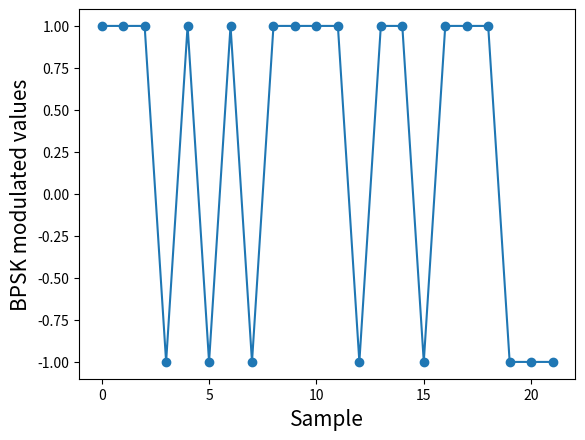
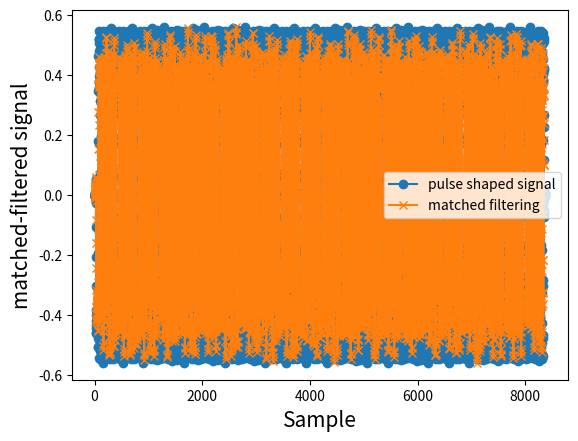
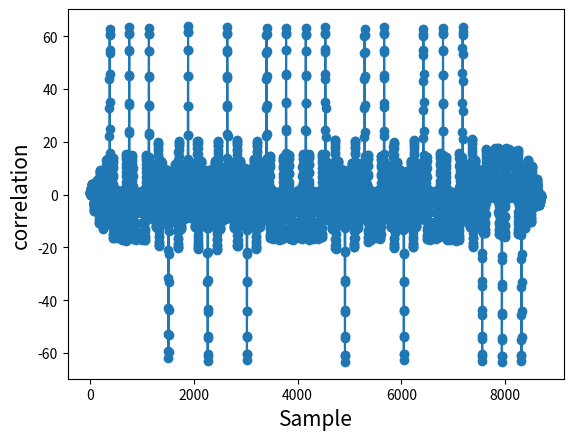
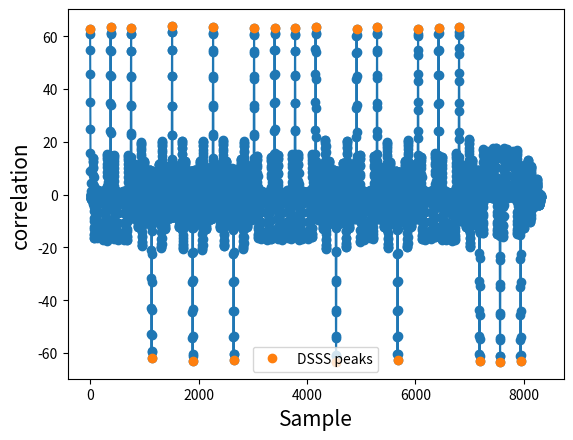

Reproduce these figures in Python, in order.
# /usr/bin python3
# DSSS TX/RX simulation
import scipy.signal as sig
import numpy as np
import matplotlib.pyplot as plt
import scipy

gold_codes_dict = {
    31:{0:np.array([1,1,0,0,0,1,1,0,0,1,0,1,0,0,0,1,1,1,1,0,0,0,1,0,0,0,1,1,1,1,1])},
    63:{0:np.array([0,0,0,0,0,0,0,1,1,1,0,1,0,0,0,1,1,1,1,1,0,1,0,0,1,1,1,0,0,0,0,1,1,0,1,1,1,1,1,1,0,0,1,0,0,1,1,1,0,1,1,1,1,0,0,1,1,0,0,0,0,1,0])},
    127:{0:np.array([0,0,0,0,0,0,0,0,0,0,0,0,1,1,0,0,0,1,0,1,1,0,1,0,0,1,0,0,1,1,0,0,1,0,1,1,0,0,0,1,0,0,0,1,0,1,0,1,0,1,1,1,1,0,0,1,0,0,0,1,1,1,1,0,1,1,1,0,0,1,1,1,1,1,1,0,1,1,1,1,1,1,1,1,1,1,0,1,1,1,0,1,1,0,1,0,0,0,1,1,1,1,0,0,1,0,1,0,0,0,0,0,1,0,0,0,0,0,1,1,0,1,1,1,1,0,1])},
    511:{0:np.array([1,0,0,0,0,0,0,1,0,1,1,0,1,0,1,0,0,1,0,0,1,0,0,1,1,0,1,0,1,0,1,1,1,0,1,1,0,1,1,1,1,0,0,0,0,1,0,0,1,1,1,0,0,0,0,0,0,1,1,0,1,1,1,0,1,1,1,0,0,0,0,1,0,0,0,0,1,0,0,0,0,0,1,0,0,1,0,1,1,1,0,1,0,1,0,1,1,1,1,0,1,1,1,1,1,1,1,0,1,0,1,1,0,1,1,1,0,1,0,1,0,0,1,0,1,1,0,0,1,0,0,0,0,1,0,1,0,1,0,1,0,0,0,1,1,0,1,0,0,0,1,1,1,1,1,0,0,0,0,1,1,1,0,0,1,0,1,0,1,1,0,1,0,1,1,1,1,1,0,1,0,1,1,1,0,0,0,0,0,0,1,1,0,1,1,0,1,0,0,0,1,0,0,1,1,1,1,0,1,0,0,0,0,0,1,0,0,1,0,0,0,0,0,1,0,0,1,1,1,0,1,0,1,1,1,0,0,1,0,1,1,0,1,1,0,1,0,1,0,0,1,1,0,1,0,1,1,1,1,0,0,0,0,1,1,1,1,0,0,1,1,0,0,1,0,1,0,1,0,1,0,0,1,0,1,0,1,1,0,1,1,0,1,0,0,1,1,1,1,0,1,1,1,0,0,1,0,0,1,1,1,1,1,0,0,1,1,0,1,1,0,1,1,1,1,0,0,1,0,1,1,0,0,1,1,0,1,1,1,0,1,1,1,1,0,0,1,0,1,0,1,0,0,1,1,1,0,1,0,1,1,1,1,1,0,1,1,0,0,0,0,0,0,1,0,0,0,0,1,0,0,0,0,0,1,1,1,1,1,0,1,1,0,0,0,1,0,0,1,0,1,1,0,1,1,1,0,1,0,0,1,0,1,1,0,0,0,0,1,0,1,0,0,0,1,1,0,0,1,1,0,0,1,0,0,1,0,0,0,1,0,0,1,0,0,1,0,0,0,1,0,0,0,1,0,0,0,0,0,0,1,0,0,1,0,1,0,1,1,1,0,1,0,1,1,1,1,1,1,0,1,0,0,1,1,1,0,1,0,1,1,1,1,0,0,0,0,0,1,0,0,1,1,1,0,1,1,1,0,1,0])},
    2047: {0:np.array([1,0,0,0,0,0,0,0,0,0,1,1,0,0,1,0,0,0,0,1,0,1,1,1,0,0,1,0,0,0,0,0,1,1,0,1,1,1,1,0,0,1,1,1,1,1,0,1,1,0,1,1,1,0,0,0,1,1,1,1,0,0,1,1,1,1,1,0,1,0,1,1,0,1,1,1,0,0,1,1,1,0,1,1,0,1,0,0,1,0,0,1,1,0,1,1,0,0,0,0,0,1,1,1,1,0,1,1,1,0,1,0,1,1,1,1,0,0,0,1,1,1,1,0,0,1,1,1,0,1,1,0,0,1,0,0,0,1,1,1,0,1,1,1,1,1,0,0,1,1,1,0,0,0,0,0,0,0,1,1,1,1,1,1,1,1,1,1,1,0,0,0,0,0,0,0,1,1,1,0,1,0,0,0,0,1,1,1,1,1,0,0,1,1,0,1,0,0,1,0,0,1,0,0,0,1,1,0,1,0,1,0,1,0,0,0,1,0,1,1,0,0,1,0,0,0,0,1,0,1,1,0,1,1,0,1,1,0,1,0,0,1,1,1,1,0,1,1,0,1,1,1,1,0,0,0,1,0,0,1,0,1,1,0,1,0,0,1,1,1,0,0,0,1,1,0,1,1,1,0,0,1,0,0,1,1,0,0,0,1,1,0,0,0,0,1,1,1,0,1,1,1,1,1,1,1,0,0,0,1,1,1,1,1,0,0,0,1,0,0,0,0,0,1,0,0,1,1,1,1,1,0,0,1,1,0,0,0,0,1,0,0,0,1,0,0,0,1,0,1,1,0,1,1,1,0,0,1,0,0,1,0,0,1,0,0,1,0,1,0,0,1,1,0,1,1,1,0,1,0,0,0,1,1,1,0,1,1,1,0,1,1,0,0,1,0,1,1,0,0,1,0,1,1,0,0,0,1,0,1,1,1,1,0,1,1,1,1,1,0,0,1,0,1,1,0,1,0,0,0,1,0,0,0,1,0,1,1,1,0,1,0,1,0,1,1,1,0,0,1,1,0,1,1,0,1,0,1,0,1,1,0,1,1,1,0,1,1,0,1,1,0,0,0,1,1,0,0,1,0,0,0,0,0,0,1,1,1,0,0,1,1,1,0,1,0,1,0,0,1,0,0,1,1,0,1,0,1,1,1,1,1,1,1,0,1,1,1,0,1,1,1,0,0,0,1,1,1,1,0,0,1,1,0,1,1,0,0,0,0,0,0,0,1,1,1,1,0,0,1,0,0,0,0,1,0,0,0,1,0,0,1,0,1,0,1,0,1,1,0,0,0,0,1,1,1,0,1,1,0,0,0,1,0,0,1,0,1,0,0,1,0,0,0,0,1,0,1,1,0,0,1,1,0,1,1,0,1,1,1,0,1,1,0,0,1,0,0,0,0,0,0,0,1,0,1,0,0,0,1,1,0,0,1,1,0,0,0,1,0,1,1,0,1,0,1,0,1,0,0,1,0,0,0,1,1,0,0,0,1,0,1,1,0,1,1,1,1,0,0,1,1,0,1,1,1,1,0,0,1,0,1,0,0,1,1,1,0,1,1,0,0,1,1,1,0,1,0,1,1,0,1,1,1,1,0,0,0,1,1,0,0,1,0,1,0,0,0,1,1,1,1,1,0,1,0,0,0,0,0,0,1,1,1,1,0,1,1,0,1,0,0,0,1,0,1,1,0,1,0,1,1,1,0,0,0,1,0,0,1,0,1,1,0,0,0,1,0,1,1,1,1,1,1,0,1,1,1,1,0,0,1,1,0,1,1,0,1,1,0,0,0,0,0,1,0,0,0,1,0,1,1,0,0,0,0,0,0,1,0,0,0,1,0,0,0,1,1,1,0,1,1,1,0,1,0,1,1,0,1,0,0,1,0,1,0,0,1,0,1,1,0,0,1,1,0,0,1,0,1,1,0,0,1,0,0,1,1,1,1,0,0,0,0,0,1,0,1,0,0,0,0,1,0,1,0,0,1,0,1,0,0,1,0,0,1,0,0,1,0,1,1,0,0,0,1,0,0,1,1,1,1,0,0,0,0,1,0,0,1,1,1,0,0,1,0,0,1,1,1,0,0,1,1,0,0,0,0,1,0,1,1,0,0,1,1,1,1,0,1,0,1,0,1,1,1,0,0,1,1,0,0,1,1,0,1,1,0,0,0,1,1,0,1,1,1,0,1,1,1,1,1,1,1,1,0,0,0,0,1,0,0,1,1,0,0,1,1,1,0,0,1,1,1,1,1,0,1,0,1,0,1,1,0,1,1,0,1,0,0,0,1,1,1,1,0,0,0,1,1,1,0,0,0,0,0,1,1,1,1,0,0,1,0,0,1,1,0,0,0,1,1,0,0,1,0,0,1,0,1,0,0,1,0,1,0,0,1,1,1,0,0,0,1,0,0,1,0,1,0,0,1,0,0,1,1,1,0,1,0,1,1,0,0,1,1,0,1,1,1,0,0,1,0,1,1,0,0,0,0,0,0,1,0,1,1,1,1,1,1,1,0,0,1,1,1,1,0,1,0,1,0,0,1,0,0,0,1,1,0,0,1,1,0,0,1,0,0,1,1,1,0,0,1,1,1,1,1,0,0,0,0,0,1,1,1,0,0,1,0,1,1,0,1,0,1,0,0,0,0,1,1,0,0,0,1,0,1,0,0,0,0,1,0,1,0,1,0,1,0,0,0,0,0,1,1,0,1,1,1,1,0,1,0,1,1,0,0,0,1,0,0,0,1,0,0,0,1,0,1,0,1,0,1,1,0,1,1,1,1,1,1,1,0,0,0,0,1,1,0,0,1,0,0,1,1,1,1,0,1,1,1,1,1,1,1,1,1,1,1,1,0,0,1,0,1,1,0,1,0,1,0,1,0,0,0,0,1,1,0,0,0,0,0,0,1,0,1,1,0,0,1,1,0,0,1,1,0,0,0,1,0,0,0,0,1,0,1,1,0,1,1,0,1,1,1,0,1,1,1,0,1,0,0,0,0,1,1,0,0,1,0,0,1,0,0,0,0,0,0,0,1,0,0,0,1,0,1,0,1,0,0,0,0,0,1,1,1,0,0,0,1,1,0,1,0,1,1,0,0,0,1,1,0,0,1,1,1,0,0,1,0,1,1,0,1,1,0,1,1,1,0,1,0,0,1,0,1,0,1,0,0,1,1,1,1,0,0,0,0,0,0,1,0,0,1,1,1,0,1,0,0,0,0,0,0,0,1,1,1,0,0,1,0,1,1,1,1,1,1,1,1,0,0,1,1,1,1,1,0,1,1,0,1,1,0,1,0,1,1,1,1,0,0,1,0,1,1,0,0,0,0,1,0,1,1,1,1,1,0,0,0,0,1,0,1,0,0,0,0,0,0,0,1,1,1,1,0,1,0,0,1,0,1,0,0,0,0,1,1,0,0,0,0,0,1,1,0,0,0,1,1,0,0,0,0,1,1,1,0,0,1,1,0,0,1,1,1,0,1,1,1,1,0,0,1,0,1,1,1,1,1,0,1,0,0,1,0,1,1,1,0,1,0,1,1,0,1,0,0,0,1,1,1,1,0,1,0,0,0,0,1,1,0,0,0,0,0,1,0,1,0,1,0,0,1,0,1,0,0,1,1,0,0,0,0,1,0,1,0,1,0,1,1,0,0,1,0,0,0,0,1,0,1,0,1,1,0,1,1,0,0,1,0,1,1,1,1,0,1,0,0,0,0,1,1,0,1,0,0,0,0,1,0,0,0,1,1,1,1,0,0,1,0,1,1,0,1,1,1,1,1,1,1,1,0,0,1,1,0,0,1,1,1,1,0,1,1,1,1,0,1,0,0,1,0,1,0,0,0,0,1,0,1,1,0,0,1,0,0,0,1,1,0,0,1,1,0,0,0,1,0,1,1,0,0,1,0,1,0,1,0,1,0,1,1,0,1,0,1,0,1,0,1,1,0,0,1,1,1,1,0,1,1,0,1,0,1,1,1,1,1,1,1,0,1,0,0,0,1,1,1,0,1,0,1,0,1,0,1,1,0,0,0,1,1,1,0,0,0,1,1,1,0,0,0,1,1,0,0,1,1,1,1,0,1,1,0,0,1,0,1,1,1,0,0,1,1,0,0,1,1,1,1,1,0,1,0,1,1,0,1,0,1,1,0,0,1,0,1,0,0,0,0,1,1,1,1,1,0,0,1,1,1,0,1,0,1,0,1,0,1,1,1,0,0,1,1,0,1,1,1,0,0,1,1,0,0,0,0,0,0,0,0,1,0,1,0,0,1,0,0,1,0,0,0,0,1,1,1,0,0,0,1,0,1,0,0,0,1,0,0,1,0,1,1,0,0,1,0,0,1,1,0,0,0,1,1,0,0,0,0,0,0,0,0,0,0,0,1,1,0,0,1,1,0,0,1,1,0,0,0,1,0,1,1,0,0,1,0,1,0,0,0,1,1,1,1,0,1,0,0,0,1,0,1,0,1,0,0,0,1,0,0,0,0,0,1,0,1,1,1,1,0,0,1,0,0,1,1,0,0,1,1,1,1,0,1,0,1,1,1,0,0,0,1,1,0,1,1,0,1,0,1,0,1,0,1,0,0,0,0,1,1,0,0,0,0,0,0,1,1,0,1,1,1,1])}

}

def symbol_sync(samples, sps):
    mu = 0 # initial estimate of phase of sample
    out = np.zeros(len(samples) + 10, dtype=np.complex)
    out_rail = np.zeros(len(samples) + 10, dtype=np.complex) # stores values, each iteration we need the previous 2 values plus current value
    i_in = 0 # input samples index
    i_out = 2 # output index (let first two outputs be 0)
    while i_out < len(samples) and i_in+16 < len(samples):
        out[i_out] = samples[i_in + int(mu)] # grab what we think is the "best" sample
        out_rail[i_out] = int(np.real(out[i_out]) > 0) + 1j*int(np.imag(out[i_out]) > 0)
        x = (out_rail[i_out] - out_rail[i_out-2]) * np.conj(out[i_out-1])
        y = (out[i_out] - out[i_out-2]) * np.conj(out_rail[i_out-1])
        mm_val = np.real(y - x)
        mu += sps + 0.3*mm_val
        i_in += int(np.floor(mu)) # round down to nearest int since we are using it as an index
        mu = mu - np.floor(mu) # remove the integer part of mu
        i_out += 1 # increment output index
    out = out[2:i_out] # remove the first two, and anything after i_out (that was never filled out)
    samples = out # only include this line if you want to connect this code snippet with the Costas Loop later on
    return samples

def SRRC(alpha, SPS, span):
    '''
    alpha: roll-off factor between 0 and 1. 
           it indicates how quickly its frequency content transitions from its max to zero.
    SPS:   samples per symbol = sampling rate / symbol rate
    span:    the number of symbols in the filter to the left and right of the center tap.
		   the SRRC filter will have 2*span + 1 symbols in the impulse response.
    '''
    if ((int(SPS) - SPS) > 1e-10):
        raise ValueError('SRRC design: SPS must be an integer')
    if ((int(span) - span) > 1e-10):
        raise ValueError('SRRC design: span must be an integer')
    if (alpha < 0):
       raise ValueError('SRRC design: alpha must be between 0 and 1')
    if (SPS <= 1):
        raise ValueError('SRRC design: SPS must be greater than 1')

    n = np.arange(-SPS*span, SPS*span+1)+1e-9

    weights = (1/np.sqrt(SPS))*( (np.sin(np.pi*n*(1-alpha)/SPS)) + \
              (4*alpha*n/SPS)*(np.cos(np.pi*n*(1+alpha)/SPS)) ) /\
              ( (np.pi*n/SPS) * (1 - (4*alpha*n/SPS)**2) )

    return weights

def main(msgsend=False):
    if msgsend:
        # Signal Generation
        # INPUT:  none
        # OUTPUT: binary data
        bitstring = "1110101011110110111000"
        databits = np.array([int(c) for c in bitstring])

        # Modulation
        # INPUT:  binary data
        # OUTPUT: BPSK modulated values
        symbol2value = {0: int(-1), 1: int(+1)}
        x = np.array([symbol2value[bit] for bit in databits])

        plt.figure()
        plt.plot(x, '-o')
        plt.xlabel('Sample',fontsize=15)
        plt.ylabel('BPSK modulated values',fontsize=15)

    # DSSS Generation
    # INPUT: gold code length
    # OUTPUT: gold code sequence
    gold_length = 63
    gold_code = gold_codes_dict[gold_length][0]*2-1

    # Up sampling
    # INPUT: gold code sequence
    # OUTPUT: up-sampled values at sampling rate samps_per_chip
    samps_per_chip = 6 # default
    DSSS = np.zeros(len(gold_code)*samps_per_chip)
    DSSS[::samps_per_chip] = gold_code

    if msgsend:
        # Spread Spectrum with DSSS
        # INPUT: PN sequence and modulated values
        # OUTPUT: spread values
        repeated_gold_code = np.tile(DSSS, len(x)) # repeat the gold_code sequence by len(xI) times
        MsgDSSS = repeated_gold_code * np.repeat(x, len(DSSS)) # short code [np.newaxis, :]


    # Pulse-shape filter
    # INPUT: DSSS values
    # OUTPUT: baseband transmit signal, signal_baseband
    sps = samps_per_chip #int(gold_length*samps_per_chip) #samples per symbol (sps)=tx_rate/symbol_rate
    pulse = SRRC(0.5, sps, 5)
    if msgsend:
        signal_baseband = np.convolve(MsgDSSS, pulse) # np.convolve can only handle real values
    else:
        signal_baseband = np.convolve(DSSS, pulse) # np.convolve can only handle real values

    # Up-convert
    # INPUT: signal_baseband, baseband signal
    # OUTPUT: signal, bandpass signal
    f_0         = 0.35
    n           = np.arange(len(signal_baseband))
    signal      = np.sqrt(2)* signal_baseband * np.cos((2 * np.pi * f_0)*n) -\
                  np.sqrt(2)*np.zeros(len(signal_baseband))* np.sin((2 * np.pi * f_0)*n)
    
    signal = signal + 0.2*np.random.rand(len(signal));

    ########################### RX ###########################
    # Down-convert
    # INPUT: up_s, bandpass signal
    # OUTPUT: s, baseband signal
    f_0         = 0.35
    n           = np.arange(len(signal_baseband))
    signalRX       = np.sqrt(2)* signal * np.cos((2 * np.pi * f_0)*n)

    # Matched filter
    # INPUT: baseband transmitted signal signalRX
    # OUTPUT: matched-filtered signal y
    # Note that: signal.correlate can handle complex samples
    #            np.convolve and scipy.signal.lfilter can handle real values only
    # Usage: corr = scipy.signal.lfilter(pulse, 1, signalRX)
    #        corr = sig.correlate(signalRX, pulse)
    pulse       = SRRC(0.5, sps, 5)
    corr = scipy.signal.lfilter(pulse, 1, signalRX)
    # corr = sig.correlate(signalRX, pulse)[:-(len(pulse)-1)]

    plt.figure()
    plt.plot(signal_baseband, '-o', label='pulse shaped signal')
    plt.plot(corr[sps*5:]*(max(signal_baseband)/max(corr)), '-x', label='matched filtering')
    plt.xlabel('Sample',fontsize=15)
    plt.ylabel('matched-filtered signal',fontsize=15)
    plt.legend()

    # Despread
    # INPUT: matched-filtered signal y
    # OUTPUT: despread values
    # alternative: corr1 = scipy.signal.lfilter(DSSS, 1, corr)[sps*5*2:]
    corr1 = sig.correlate(corr, DSSS)[sps*5*2:]
    
    plt.figure()
    plt.plot(corr1, '-o')
    plt.xlabel('Sample',fontsize=15)
    plt.ylabel('correlation',fontsize=15)

    if msgsend:
        # DSSS peak detection
        # INPUT: despread samples
        # OUTPUT: Symbol Samples
        yhat = corr1[len(DSSS)-1::len(DSSS)]

        plt.figure()
        plt.plot(corr1[len(DSSS)-1:], '-o')
        plt.plot(np.arange(len(yhat))*len(DSSS), yhat, 'o', label='DSSS peaks')
        plt.xlabel('Sample',fontsize=15)
        plt.ylabel('correlation',fontsize=15)
        plt.legend()

        # Symbol decisions
        # INPUT: Symbol Samples yhat
        # OUTPUT: Bits
        bitsout = (yhat>0).astype(int)
    
        print('num of symbols: ', len(yhat))
        print('original string is:    ', databits)
        print('demodulated string is: ', bitsout)
        if len(bitsout)==len(databits):
            ber = sum(databits!=bitsout)/len(databits)
            print('bit error rate', ber)
        else:
            print('length of detected bits does not match')
    
    plt.show()

if __name__=="__main__":
    main(msgsend=True)
